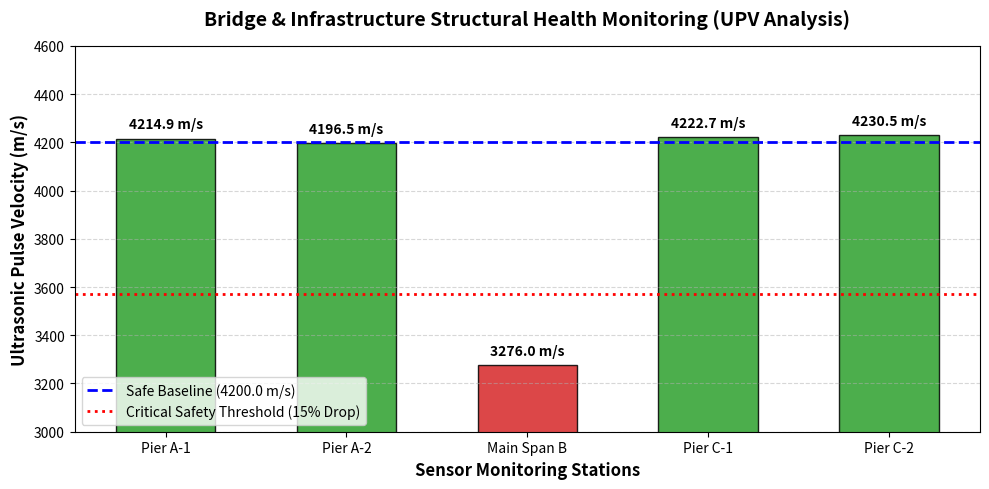

Reproduce this figure in Python.
import numpy as np
import pandas as pd
import matplotlib.pyplot as plt

def evaluate_structural_health():
    # Simulation parameters representing sensor nodes across bridge sections
    np.random.seed(42)
    sensors = ['Pier A-1', 'Pier A-2', 'Main Span B', 'Pier C-1', 'Pier C-2']

    # Normal baseline ultrasonic pulse velocity (UPV) for healthy concrete (m/s)
    baseline_speed = 4200.0

    # Simulate current readings with a critical micro-crack anomaly introduced in Main Span B
    current_speeds = [
        baseline_speed + np.random.normal(0, 30),
        baseline_speed + np.random.normal(0, 25),
        baseline_speed * 0.78,  # Significant drop indicating internal cracking/risk
        baseline_speed + np.random.normal(0, 35),
        baseline_speed + np.random.normal(0, 20)
    ]

    # Calculate percentage deviation and assess structural integrity status
    deviations = [(baseline_speed - speed) / baseline_speed * 100 for speed in current_speeds]
    statuses = []
    actions = []

    for dev in deviations:
        if dev > 15.0:
            statuses.append("CRITICAL RISK (Internal Cracking)")
            actions.append("Immediate Inspection Required")
        elif dev > 8.0:
            statuses.append("MODERATE WARNING")
            actions.append("Schedule Maintenance")
        else:
            statuses.append("NORMAL / SECURE")
            actions.append("No Action Needed")

    # Compile comprehensive engineering report dataframe
    report_df = pd.DataFrame({
        'Sensor Node': sensors,
        'Baseline (m/s)': [baseline_speed] * 5,
        'Measured UPV (m/s)': [round(s, 2) for s in current_speeds],
        'Velocity Drop (%)': [round(d, 2) for d in deviations],
        'Structural Status': statuses,
        'Recommended Action': actions
    })

    print("=" * 95)
    print(" EXPERT NON-DESTRUCTIVE TESTING (NDT) - STRUCTURAL HEALTH MONITORING REPORT")
    print(" Application: Ultrasonic Pulse Velocity (UPV) & Acoustic Velocity Analysis for Bridges")
    print("=" * 95)
    print(report_df.to_string(index=False))
    print("=" * 95)

    # Generate an executive visualization chart suitable for administrative review
    plt.figure(figsize=(10, 5))
    colors = ['#2ca02c' if dev <= 8 else ('#ff7f0e' if dev <= 15 else '#d62728') for dev in deviations]

    bars = plt.bar(sensors, current_speeds, color=colors, alpha=0.85, edgecolor='black', width=0.55)
    plt.axhline(y=baseline_speed, color='blue', linestyle='--', linewidth=2, label=f'Safe Baseline ({baseline_speed} m/s)')
    plt.axhline(y=baseline_speed * 0.85, color='red', linestyle=':', linewidth=2, label='Critical Safety Threshold (15% Drop)')

    plt.title('Bridge & Infrastructure Structural Health Monitoring (UPV Analysis)', fontsize=14, fontweight='bold', pad=15)
    plt.xlabel('Sensor Monitoring Stations', fontsize=12, fontweight='bold')
    plt.ylabel('Ultrasonic Pulse Velocity (m/s)', fontsize=12, fontweight='bold')
    plt.ylim(3000, 4600)
    plt.grid(axis='y', linestyle='--', alpha=0.5)
    plt.legend(loc='lower left', fontsize=10)

    # Add precise values on top of bars
    for bar, speed in zip(bars, current_speeds):
        plt.text(bar.get_x() + bar.get_width()/2.0, speed + 30, f"{speed:.1f} m/s", ha='center', va='bottom', fontsize=10, fontweight='bold')

    plt.tight_layout()
    plt.show()

evaluate_structural_health()
